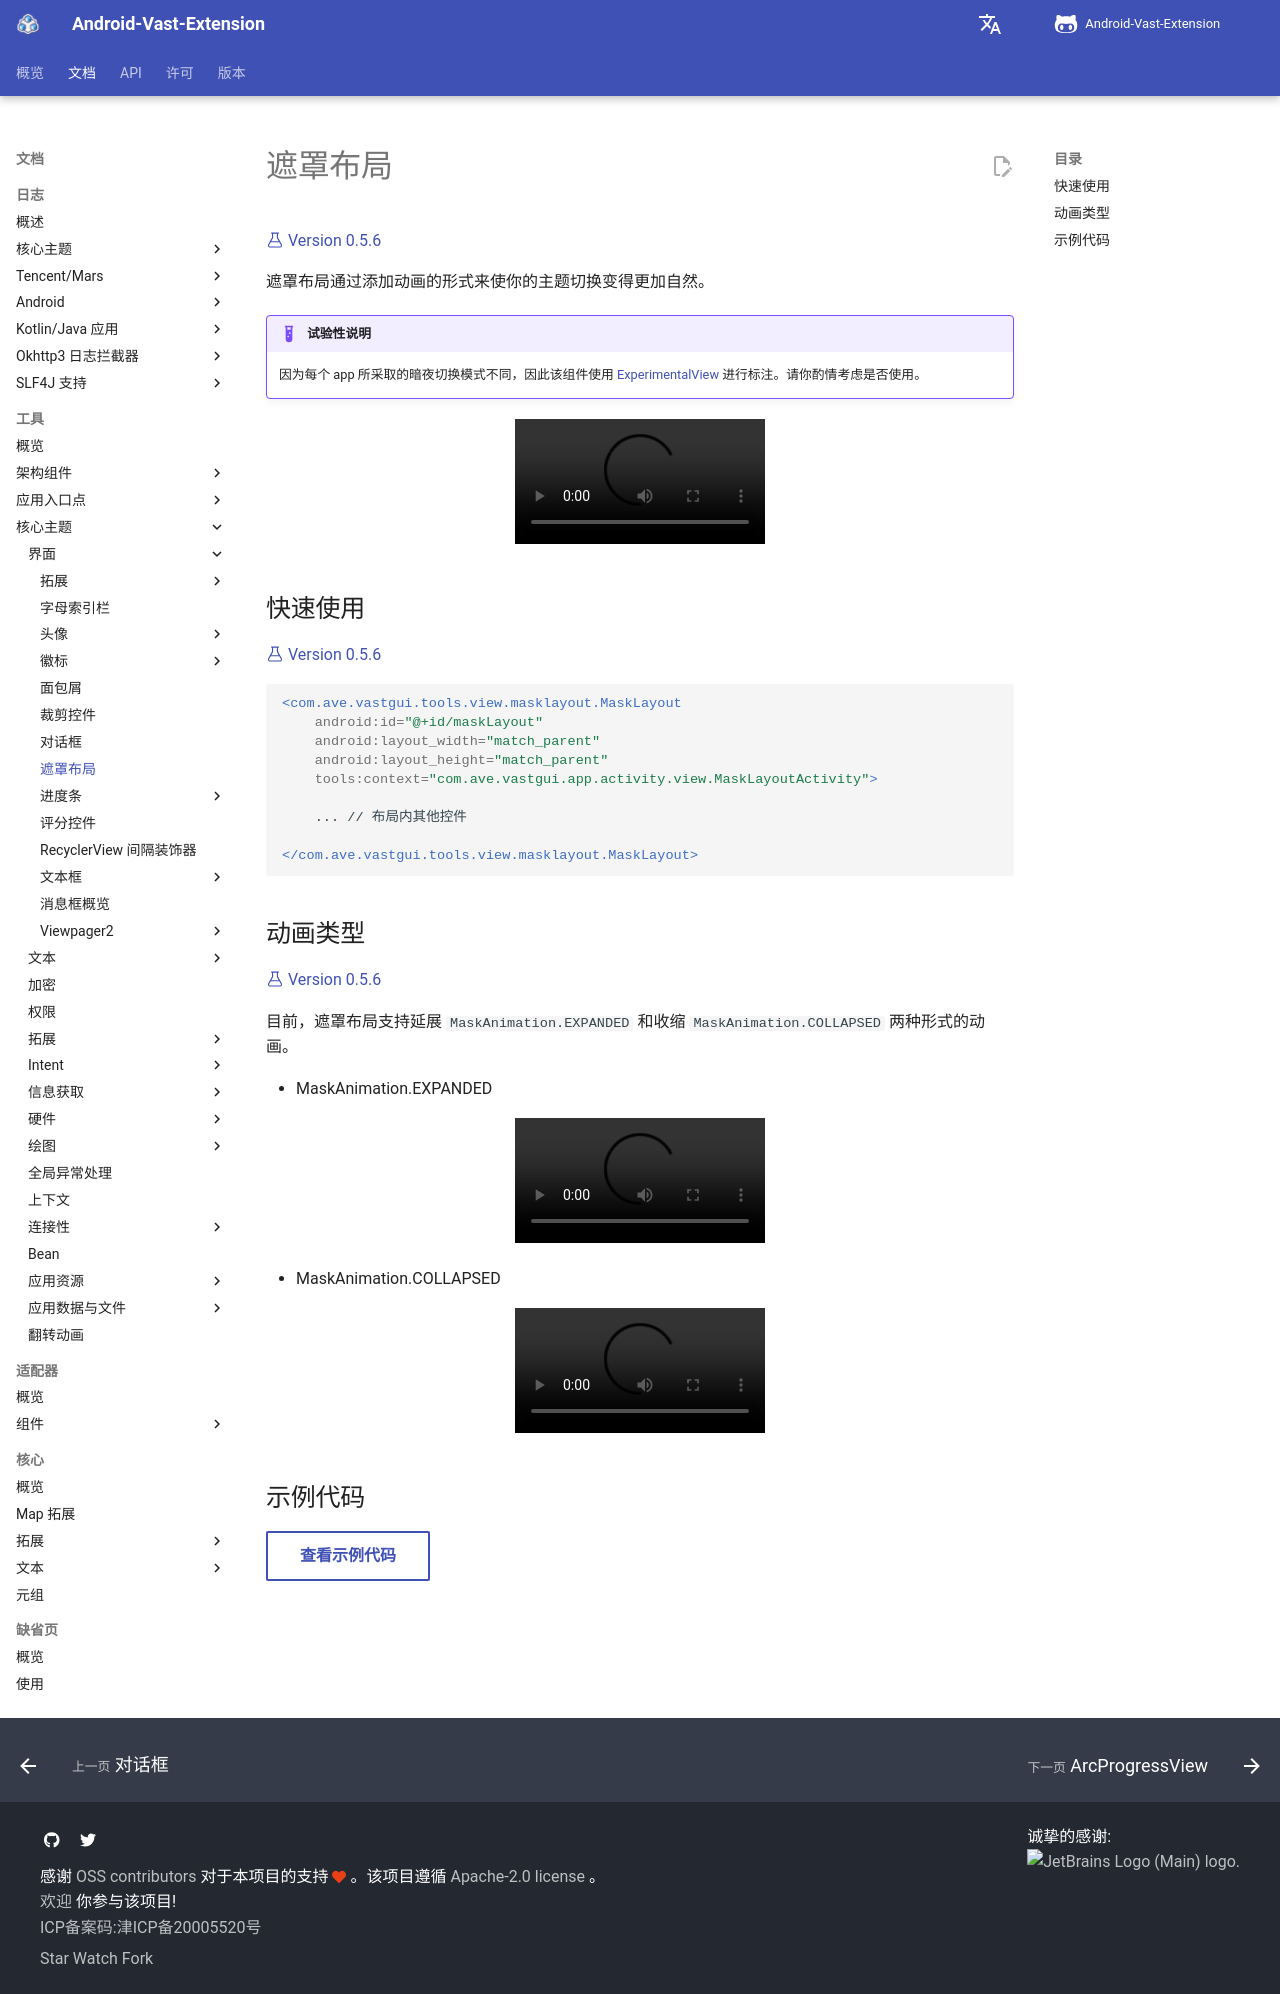

repository: SakurajimaMaii/AVE-DOC · page: documents/tools/core-topics/ui/masklayout/masklayout/index.html · generator: mkdocs

# 遮罩布局

[:octicons-beaker-24: Version 0.5.6](https://sakurajimamaii.github.io/AVE-DOC/version/tools/#056)

遮罩布局通过添加动画的形式来使你的主题切换变得更加自然。

!!! example "试验性说明"

    因为每个 app 所采取的暗夜切换模式不同，因此该组件使用 [ExperimentalView](https://github.com/SakurajimaMaii/Android-Vast-Extension/blob/develop/libraries/VastTools/src/main/kotlin/com/ave/vastgui/tools/annotation/Experimental.kt) 进行标注。请你酌情考虑是否使用。

<center>
    <video width="250" controls="controls" autoplay="autoplay">
        <source src="../img/masklayout.mp4" type="video/mp4">
    </video>
</center>

## 快速使用

[:octicons-beaker-24: Version 0.5.6](https://sakurajimamaii.github.io/AVE-DOC/version/tools/#056)

```xml
<com.ave.vastgui.tools.view.masklayout.MaskLayout
    android:id="@+id/maskLayout"
    android:layout_width="match_parent"
    android:layout_height="match_parent"
    tools:context="com.ave.vastgui.app.activity.view.MaskLayoutActivity">

    ... // 布局内其他控件

</com.ave.vastgui.tools.view.masklayout.MaskLayout>
```

## 动画类型

[:octicons-beaker-24: Version 0.5.6](https://sakurajimamaii.github.io/AVE-DOC/version/tools/#056)

目前，遮罩布局支持延展 `MaskAnimation.EXPANDED` 和收缩 `MaskAnimation.COLLAPSED` 两种形式的动画。

- MaskAnimation.EXPANDED

<center>
    <video width="250" controls="controls" autoplay="autoplay">
        <source src="../img/masklayout.mp4" type="video/mp4">
    </video>
</center>

- MaskAnimation.COLLAPSED

<center>
    <video width="250" controls="controls" autoplay="autoplay">
        <source src="../img/masklayout_collapsed.mp4" type="video/mp4">
    </video>
</center>

## 示例代码

[查看示例代码](https://github.com/SakurajimaMaii/Android-Vast-Extension/blob/develop/app/src/main/kotlin/com/ave/vastgui/app/activity/view/MaskLayoutActivity.kt){ .md-button }
